Run: headless pygame with SDL's dummy video driver; simulated clock (each Clock.tick advances the game by its frame time, no real sleeping); random seed 0; keys injected as events and as key.get_pressed() state; no mouse input.
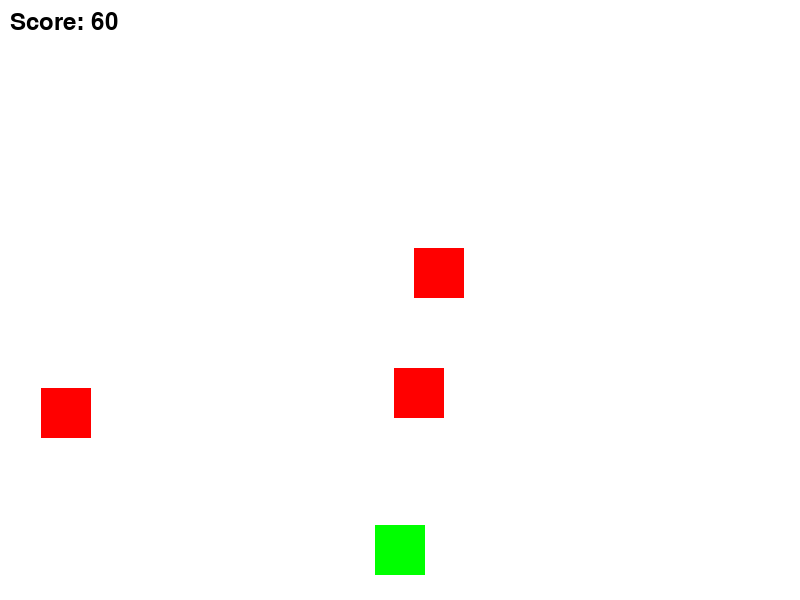
Frame 1 of 4 · flips 1–60 · no input
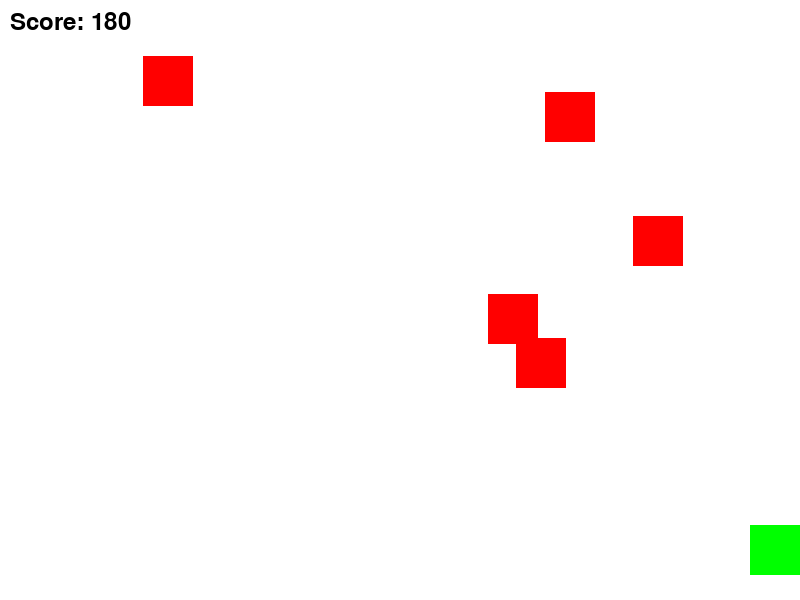
Frame 2 of 4 · flips 61–180 · tapped SPACE, RETURN · held RIGHT (→), D
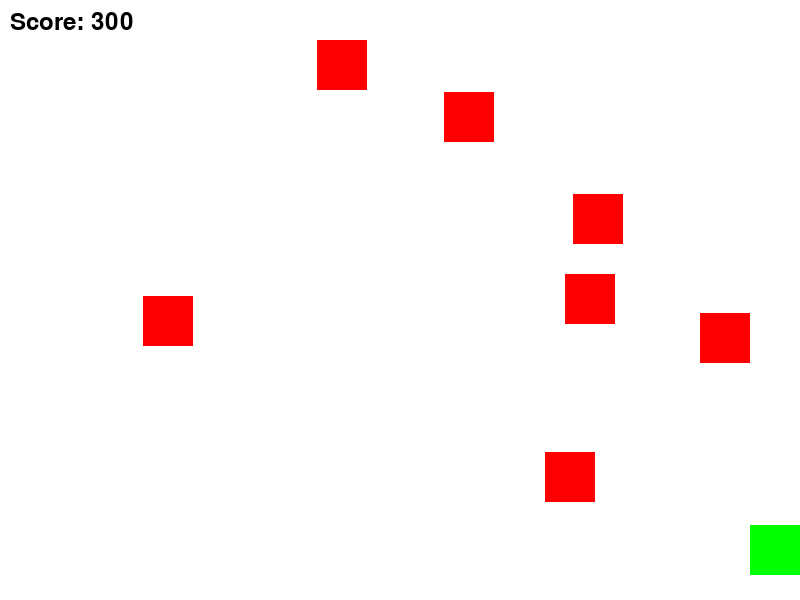
Frame 3 of 4 · flips 181–300 · held DOWN (↓), S
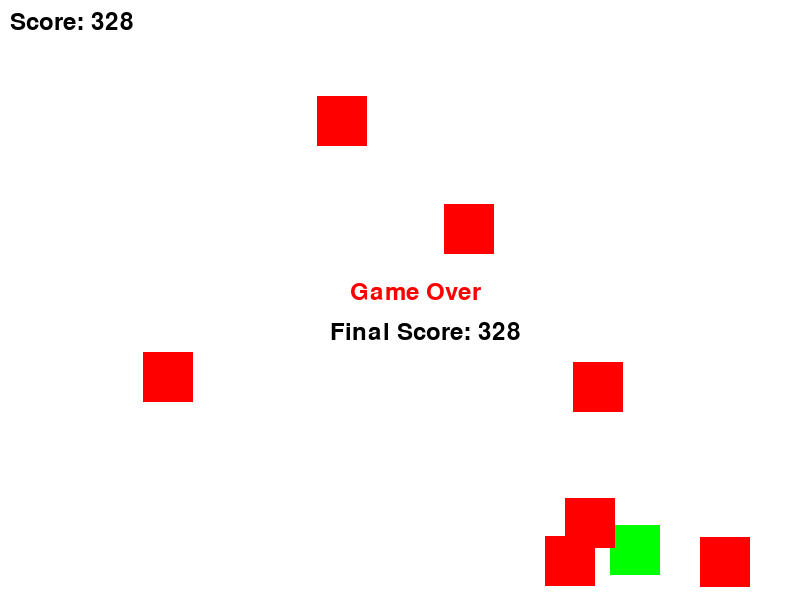
Frame 4 of 4 · flips 301–420 · held LEFT (←), A, UP (↑), W

The pygame program that drew these frames:

import pygame
import random

# Ініціалізація Pygame
pygame.init()

# Налаштування екрану
screen_width = 800
screen_height = 600
screen = pygame.display.set_mode((screen_width, screen_height))
pygame.display.set_caption("Simple Pygame Game with Classes")

# Кольори
WHITE = (255, 255, 255)
BLACK = (0, 0, 0)
RED = (255, 0, 0)
GREEN = (0, 255, 0)

# Головний клас гри
class Game:
    def __init__(self):
        self.running = True
        self.clock = pygame.time.Clock()
        self.player = Player()
        self.enemies = pygame.sprite.Group()
        self.all_sprites = pygame.sprite.Group()
        self.all_sprites.add(self.player)
        self.spawn_enemy()
        self.score = 0
        self.font = pygame.font.Font(None, 36)
        self.game_over = False

    def spawn_enemy(self):
        enemy = Enemy()
        self.enemies.add(enemy)
        self.all_sprites.add(enemy)

    def run(self):
        while self.running:
            self.handle_events()
            self.update()
            self.draw()
            self.clock.tick(60)
        pygame.quit()

    def handle_events(self):
        for event in pygame.event.get():
            if event.type == pygame.QUIT:
                self.running = False

    def update(self):
        if not self.game_over:
            self.all_sprites.update()
            # Перевірка на зіткнення гравця з ворогами
            if pygame.sprite.spritecollideany(self.player, self.enemies):
                self.game_over = True
            # Спавн ворогів кожні 2 секунди
            if pygame.time.get_ticks() % 2000 < 20:
                self.spawn_enemy()
            self.score += 1

    def draw(self):
        screen.fill(WHITE)
        self.all_sprites.draw(screen)
        self.display_score()
        if self.game_over:
            self.display_game_over()
        pygame.display.flip()

    def display_score(self):
        score_text = self.font.render(f"Score: {self.score}", True, BLACK)
        screen.blit(score_text, (10, 10))

    def display_game_over(self):
        game_over_text = self.font.render("Game Over", True, RED)
        score_text = self.font.render(f"Final Score: {self.score}", True, BLACK)
        screen.blit(game_over_text, (screen_width // 2 - 50, screen_height // 2 - 20))
        screen.blit(score_text, (screen_width // 2 - 70, screen_height // 2 + 20))

# Клас гравця
class Player(pygame.sprite.Sprite):
    def __init__(self):
        super().__init__()
        self.image = pygame.Surface((50, 50))
        self.image.fill(GREEN)
        self.rect = self.image.get_rect()
        self.rect.center = (screen_width // 2, screen_height - 50)
        self.speed = 5

    def update(self):
        keys = pygame.key.get_pressed()
        if keys[pygame.K_LEFT] and self.rect.left > 0:
            self.rect.centerx -= self.speed
        if keys[pygame.K_RIGHT] and self.rect.right < screen_width:
            self.rect.centerx += self.speed

# Клас ворога
class Enemy(pygame.sprite.Sprite):
    def __init__(self):
        super().__init__()
        self.image = pygame.Surface((50, 50))
        self.image.fill(RED)
        self.rect = self.image.get_rect()
        self.rect.x = random.randint(0, screen_width - self.rect.width)
        self.rect.y = random.randint(-100, -40)
        self.speedy = random.randint(1, 8)

    def update(self):
        self.rect.y += self.speedy
        if self.rect.top > screen_height:
            self.rect.x = random.randint(0, screen_width - self.rect.width)
            self.rect.y = random.randint(-100, -40)
            self.speedy = random.randint(1, 8)

# Запуск гри
if __name__ == "__main__":
    game = Game()
    game.run()
